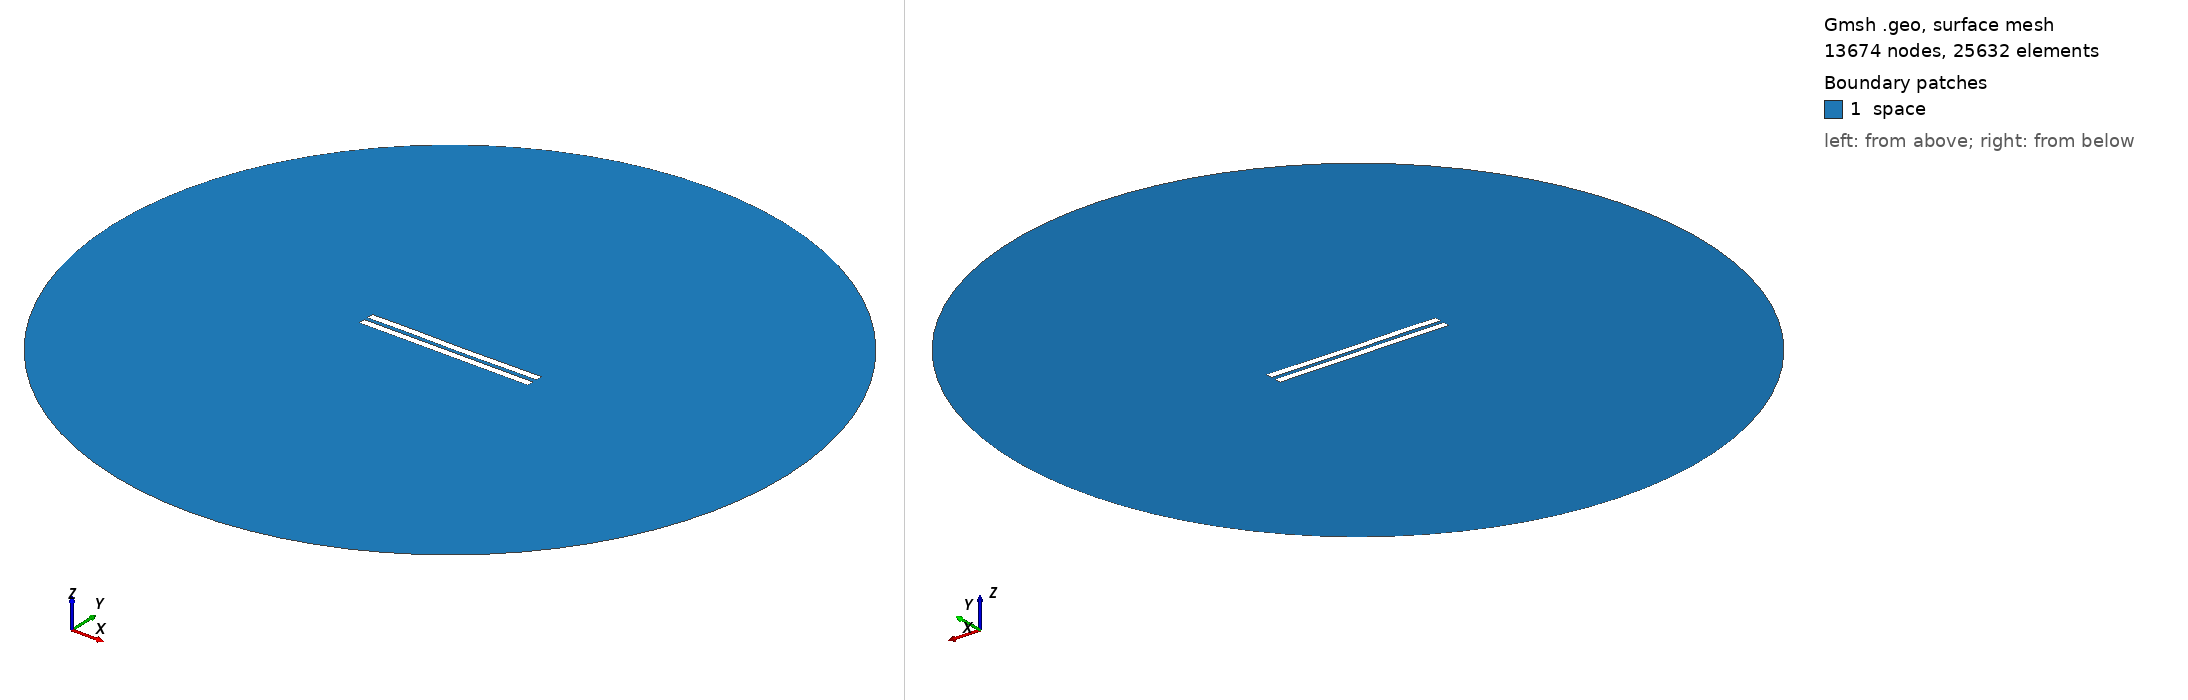

Gmsh geometry script, surface-meshed: 13674 nodes, 25632 surface elements. Boundary patches (legend numbers): 1 space. Left view from above one corner, right view from below the opposite corner. Legend entries are the model's physical surfaces. The drawing asked Gmsh for element sizes between 1% and 20% of the model's largest extent; the script's own settings can give other sizes.

=== 2919.geo (drawn) ===
//---------------------------------------
// Geometry kernel
//---------------------------------------

SetFactory("OpenCASCADE");



//---------------------------------------
// Parameters of the geometry
//---------------------------------------

// Overetch of the upper plate
overetch = 0.0;

// Distance between the plates
distance = 2.5;

// Discretization over the x axis (for the deformation)
nx = 50; 

// Length of the plate
L = 100 - overetch; 

// Number of modes
n = 4; 

// 1st mode coefficient
coeff(1) = 0.07499999999999998;
beta(1) = 0.596864 * 3.1415926535 / L;

// 2nd mode coefficient
coeff(2) = -0.075;
beta(2) = 1.49418 * 3.1415926535 / L;

// 3rd mode coefficient
coeff(3) = 0.07499999999999998;
beta(3) = 2.50025 * 3.1415926535 / L;

// 4th mode coefficient
coeff(4) = 0.07499999999999998;
beta(4) = 3.49999 * 3.1415926535 / L;



//---------------------------------------
// Upper plate (deformed rectangle)
//---------------------------------------

// Coordiantes of the upper plate
xmin = -50;
xmax = 50 - overetch;

// Height of the upper plate
yheight = 4 - 2 * overetch;

// Indexes of the points
UpperID[] = {};
LowerID[] = {};
LeftID[] = {};
RightID[] = {};

// Point index
p = 1;

// Horizontal edges
For i In {1:nx}
    x = xmin + (i-1)*(xmax - xmin)/(nx-1);

    y_bottom = distance / 2 + overetch;
    For j In {1:n}
        C = (Cosh(beta(j)*L) + Cos(beta(j)*L)) / (Sinh(beta(j)*L) + Sin(beta(j)*L));
        y_bottom  = y_bottom + coeff(j) * (Cosh(beta(j)*(x+50)) - Cos(beta(j)*(x+50)) - C * (Sinh(beta(j)*(x+50)) - Sin(beta(j)*(x+50))));
    EndFor

    y_top = y_bottom + yheight;

    Point(p) = {x, y_top, 0, 1.0};
    UpperID[i] = p;
    p = p + 1;

    Point(p) = {x, y_bottom, 0, 1.0};
    LowerID[i] = p;
    p = p + 1;
EndFor

// Create point lists
UpperPts[] = {}; LowerPts[] = {};
For i In {1:nx}
  UpperPts[] += {UpperID[i]};
  LowerPts[] += {LowerID[i]};
EndFor

// Build splines
Spline(1) = {UpperPts[]};
Spline(2) = {LowerPts[]};
Line(3) = {LowerPts[nx-1], UpperPts[nx-1]};
Line(4) = {LowerPts[0], UpperPts[0]};

// Build the plane surface
Curve Loop(1) = {2, 3, -1, -4};
Plane Surface(1) = {1};



//---------------------------------------
// Lower plate (rectangle)
//---------------------------------------

// Vertices
Point(1001) = {-50, -1, 0, 1.0};
Point(1002) = { 50, -1, 0, 1.0};
Point(1003) = { 50,  -5, 0, 1.0};
Point(1004) = {-50,  -5, 0, 1.0};

// Edges
Line(5) = {1001, 1002};
Line(6) = {1002, 1003};
Line(7) = {1003, 1004};
Line(8) = {1004, 1001};

// Plane surface
Line Loop(2) = {5, 6, 7, 8};
Plane Surface(2) = {2}; 



//---------------------------------------
// Outer (fictious) boundary
//---------------------------------------

// Points
Point(1005) = {0, 0, 0};       // Center
Point(1006) = {200, 0, 0};     // Start point
Point(1007) = {0, 200, 0};     // 90 degrees
Point(1008) = {-200, 0, 0};    // 180 degrees
Point(1009) = {0, -200, 0};    // 270 degrees

// Circle arcs (each needs start, center, end)
Circle(9) = {1006, 1005, 1007};
Circle(10) = {1007, 1005, 1008};
Circle(11) = {1008, 1005, 1009};
Circle(12) = {1009, 1005, 1006};

// Plane surface for the entire domain
Curve Loop(3) = {9, 10, 11, 12};
Surface(3) = {3};

// Subtract the plates from the whole domain to obtain the actual domain where we want to solve the equations
BooleanDifference{ Surface{3}; Delete; }{ Surface{1}; Surface{2}; Delete; }




//---------------------------------------
// Transfinite Lines/Curves
//---------------------------------------

// Set the number of points on the boundaries
r = 7;

// Plates
Transfinite Curve {1, 2} = 50*r Using Progression 1;
Transfinite Curve {3, 4} = 2*r Using Progression 1;
Transfinite Line {5, 7} = 50*r Using Progression 1;
Transfinite Line {6, 8} = 2*r Using Progression 1;

// Outer boundary
Transfinite Line {9, 10, 11, 12} = 20 Using Progression 1;



//---------------------------------------
// Physical groups
//---------------------------------------                

// Physical curves (boundaries)
Physical Line("force_segment", 10) = {2};
Physical Line("upper_plate", 11) = {1, 3, 4};
Physical Line("lower_plate", 12) = {5, 6, 7, 8};
Physical Line("boundary", 20) = {9, 10, 11, 12};

// Physical Surfaces
Physical Surface("space", 30) = {3};



//---------------------------------------
// 6. Generate the Mesh
//---------------------------------------

// 2D mesh generation
Mesh 2;
